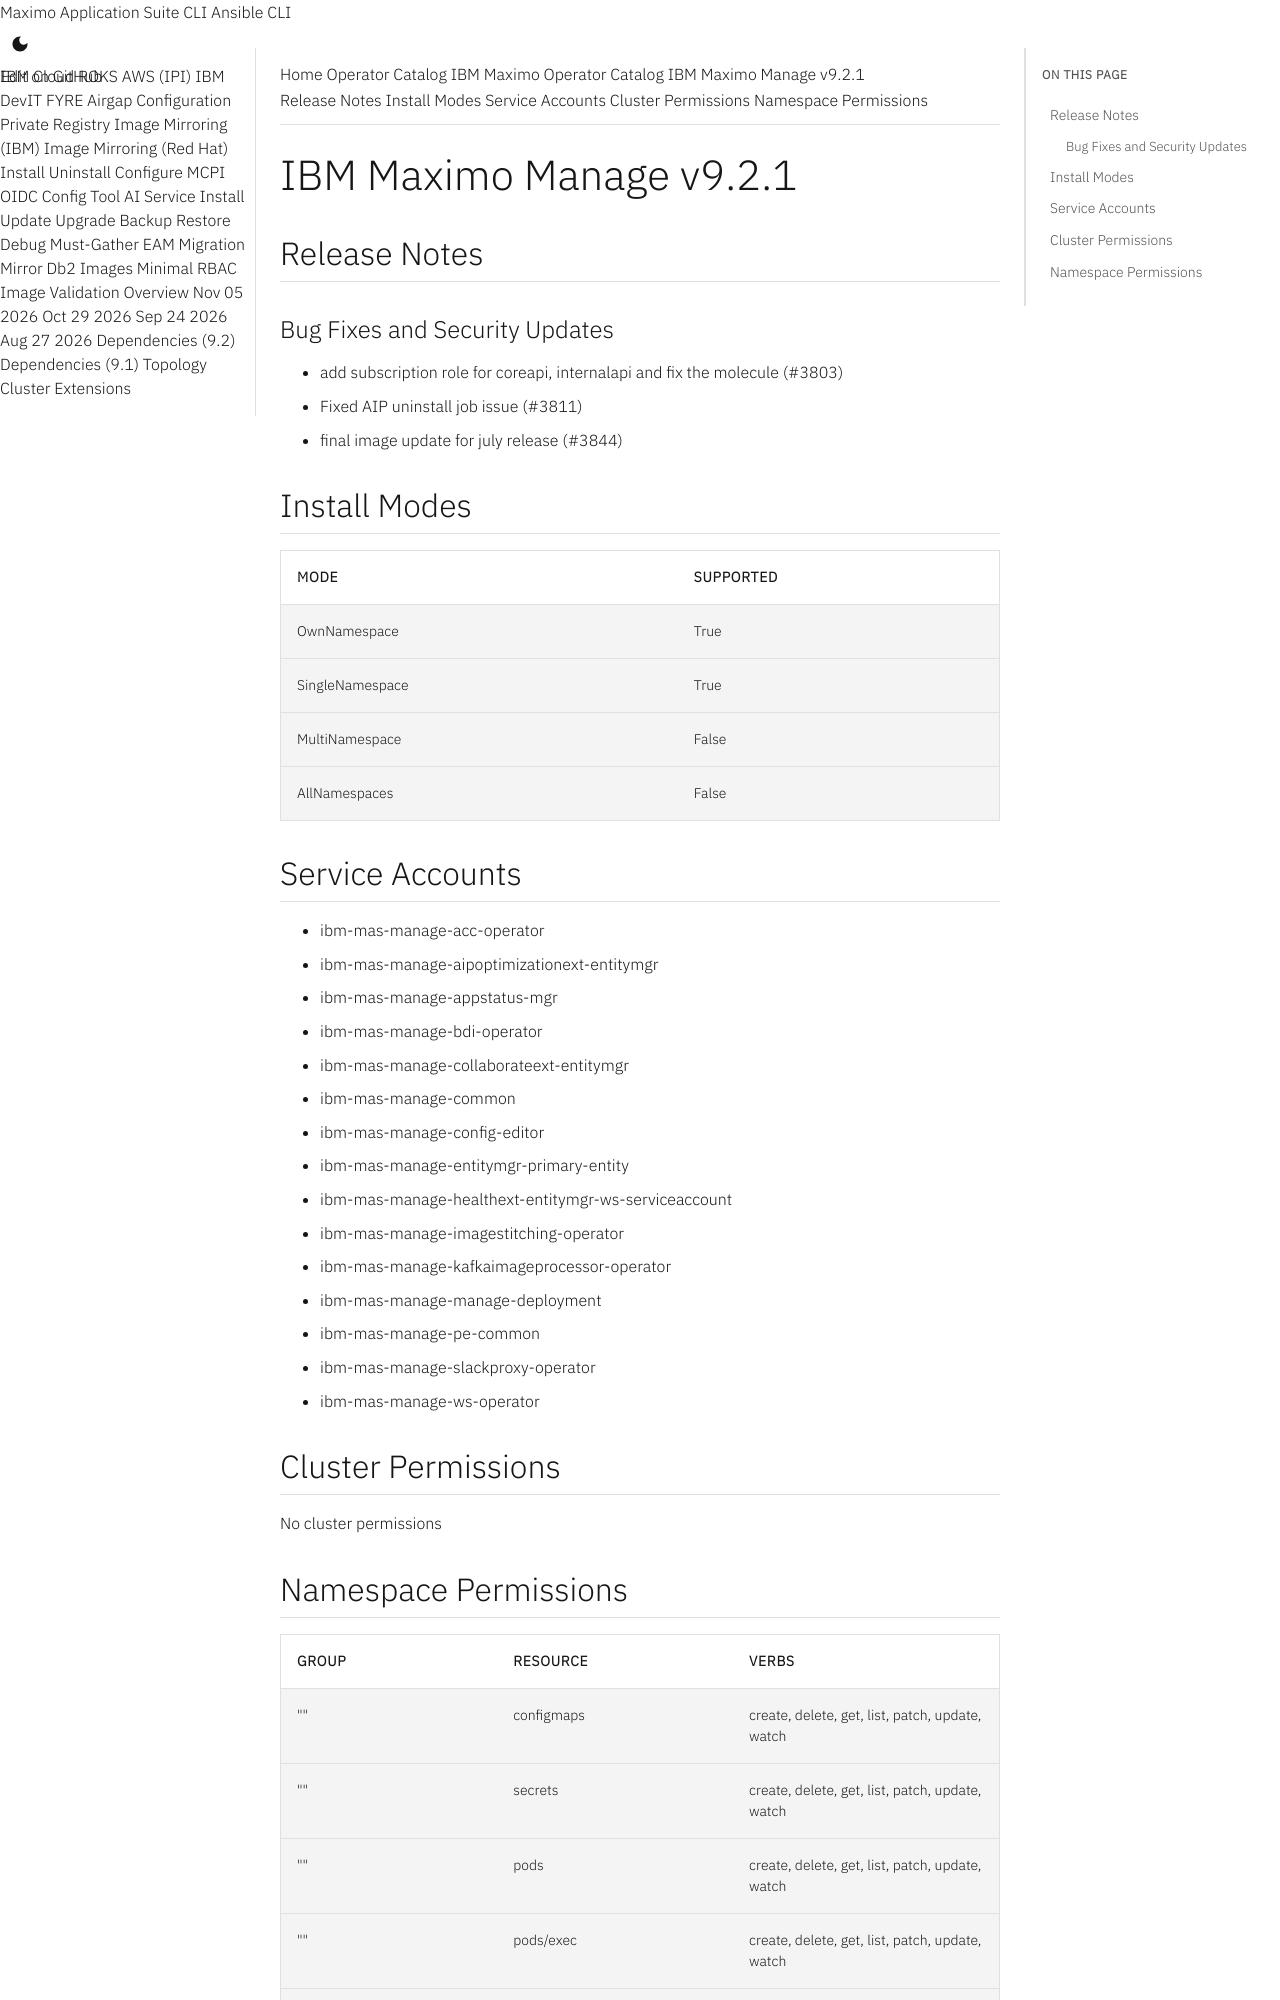

repository: ibm-mas/cli · page: catalogs/packages/ibm-mas-manage/9.2.1/index.html · generator: mkdocs

extra_breadcrumb_title_1: Operator Catalog
extra_breadcrumb_title_2: IBM Maximo Operator Catalog
extra_breadcrumb_url_2: ../../../
nav_title: Operator Catalog

IBM Maximo Manage v9.2.1
================================================================================

Release Notes
--------------------------------------------------------------------------------
### Bug Fixes and Security Updates
- add subscription role for coreapi, internalapi and fix the molecule (#3803)
- Fixed AIP uninstall job issue (#3811)
- final image update for july release (#3844)

Install Modes
--------------------------------------------------------------------------------
| Mode                 | Supported |
| :------------------- | :-------- |
| OwnNamespace         | True      |
| SingleNamespace      | True      |
| MultiNamespace       | False     |
| AllNamespaces        | False     |

Service Accounts
--------------------------------------------------------------------------------
- ibm-mas-manage-acc-operator
- ibm-mas-manage-aipoptimizationext-entitymgr
- ibm-mas-manage-appstatus-mgr
- ibm-mas-manage-bdi-operator
- ibm-mas-manage-collaborateext-entitymgr
- ibm-mas-manage-common
- ibm-mas-manage-config-editor
- ibm-mas-manage-entitymgr-primary-entity
- ibm-mas-manage-healthext-entitymgr-ws-serviceaccount
- ibm-mas-manage-imagestitching-operator
- ibm-mas-manage-kafkaimageprocessor-operator
- ibm-mas-manage-manage-deployment
- ibm-mas-manage-pe-common
- ibm-mas-manage-slackproxy-operator
- ibm-mas-manage-ws-operator

Cluster Permissions
--------------------------------------------------------------------------------
No cluster permissions
